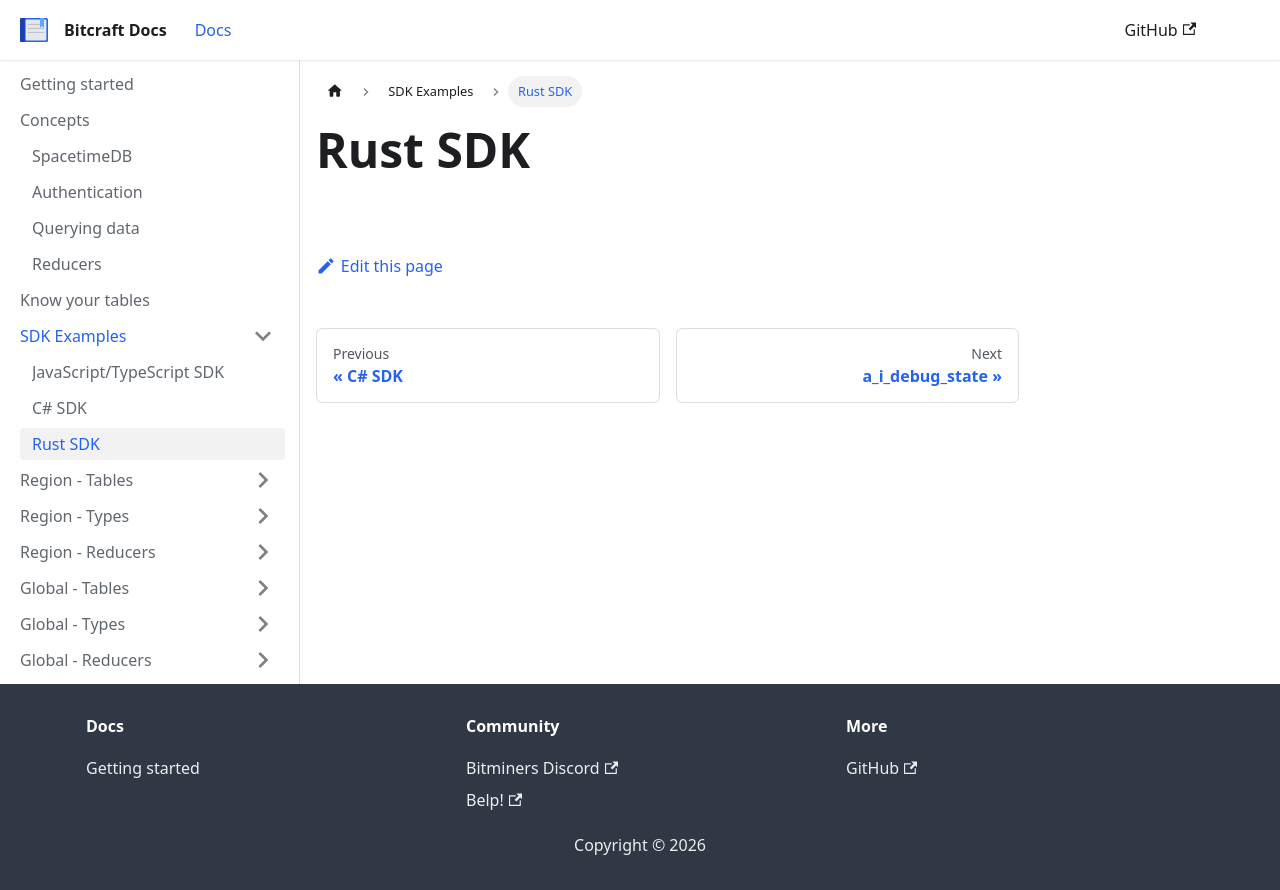

repository: trinitrotoluene/bitcraft-docs · page: docs/examples/rust/index.html · generator: docusaurus

---
sidebar_position: 3
---

# Rust SDK
